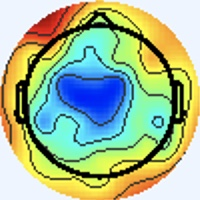

Values plotted in this chart, from the file beside it:
[238 245 255], [238 245 255], [238 245 255], [238 245 255], [238 245 255], [238 245 255], [238 245 255], [238 245 255], [238 245 255], [238 245 255], [238 245 255], [238 245 255], [238 245 255], [238 245 255], [238 245 255], [238 245 255], [238 245 255], [238 245 255], [238 245 255], [238 245 255], [238 245 255], [238 245 255], [238 245 255], [238 245 255]
[238 245 255], [238 245 255], [238 245 255], [238 245 255], [238 245 255], [238 245 255], [238 245 255], [238 245 255], [238 245 255], [238 245 255], [238 245 255], [238 245 255], [238 245 255], [238 245 255], [238 245 255], [238 245 255], [238 245 255], [238 245 255], [238 245 255], [238 245 255], [238 245 255], [238 245 255], [238 245 255], [238 245 255]
[238 245 255], [238 245 255], [238 245 255], [238 245 255], [238 245 255], [238 245 255], [238 245 255], [238 245 255], [238 245 255], [238 245 255], [238 245 255], [238 245 255], [238 245 255], [238 245 255], [238 245 255], [238 245 255], [238 245 255], [238 245 255], [238 245 255], [238 245 255], [238 245 255], [238 245 255], [238 245 255], [238 245 255]
[238 245 255], [238 245 255], [238 245 255], [238 245 255], [238 245 255], [238 245 255], [238 245 255], [238 245 255], [238 245 255], [238 245 255], [238 245 255], [238 245 255], [238 245 255], [238 245 255], [238 245 255], [238 245 255], [238 245 255], [238 245 255], [238 245 255], [238 245 255], [238 245 255], [238 245 255], [238 245 255], [238 245 255]
[238 245 255], [238 245 255], [238 245 255], [238 245 255], [238 245 255], [238 245 255], [238 245 255], [238 245 255], [238 245 255], [238 245 255], [238 245 255], [238 245 255], [238 245 255], [238 245 255], [238 245 255], [238 245 255], [238 245 255], [238 245 255], [238 245 255], [238 245 255], [238 245 255], [238 245 255], [238 245 255], [238 245 255]
[238 245 255], [238 245 255], [238 245 255], [238 245 255], [238 245 255], [238 245 255], [238 245 255], [238 245 255], [238 245 255], [238 245 255], [238 245 255], [238 245 255], [238 245 255], [238 245 255], [238 245 255], [238 245 255], [238 245 255], [238 245 255], [238 245 255], [238 245 255], [238 245 255], [238 245 255], [238 245 255], [238 245 255]
[238 245 255], [238 245 255], [238 245 255], [238 245 255], [238 245 255], [238 245 255], [238 245 255], [238 245 255], [238 245 255], [238 245 255], [238 245 255], [238 245 255], [238 245 255], [238 245 255], [238 245 255], [238 245 255], [238 245 255], [238 245 255], [238 245 255], [238 245 255], [238 245 255], [238 245 255], [238 245 255], [238 245 255]
[238 245 255], [238 245 255], [238 245 255], [238 245 255], [238 245 255], [238 245 255], [238 245 255], [238 245 255], [238 245 255], [238 245 255], [238 245 255], [238 245 255], [238 245 255], [238 245 255], [238 245 255], [238 245 255], [238 245 255], [238 245 255], [238 245 255], [238 245 255], [238 245 255], [238 245 255], [238 245 255], [238 245 255]
[238 245 255], [238 245 255], [238 245 255], [238 245 255], [238 245 255], [238 245 255], [238 245 255], [238 245 255], [238 245 255], [238 245 255], [238 245 255], [238 245 255], [238 245 255], [238 245 255], [238 245 255], [238 245 255], [238 245 255], [238 245 255], [238 245 255], [238 245 255], [238 245 255], [238 245 255], [238 245 255], [238 245 255]
[238 245 255], [238 245 255], [238 245 255], [238 245 255], [238 245 255], [238 245 255], [238 245 255], [238 245 255], [238 245 255], [238 245 255], [238 245 255], [238 245 255], [238 245 255], [238 245 255], [238 245 255], [238 245 255], [238 245 255], [238 245 255], [238 245 255], [238 245 255], [238 245 255], [238 245 255], [238 245 255], [238 245 255]
[238 245 255], [238 245 255], [238 245 255], [238 245 255], [238 245 255], [238 245 255], [238 245 255], [238 245 255], [238 245 255], [238 245 255], [238 245 255], [238 245 255], [238 245 255], [238 245 255], [238 245 255], [238 245 255], [238 245 255], [238 245 255], [238 245 255], [238 245 255], [238 245 255], [238 245 255], [238 245 255], [238 245 255]
[238 245 255], [238 245 255], [238 245 255], [238 245 255], [238 245 255], [238 245 255], [238 245 255], [238 245 255], [238 245 255], [238 245 255], [238 245 255], [238 245 255], [238 245 255], [238 245 255], [238 245 255], [238 245 255], [238 245 255], [238 245 255], [238 245 255], [238 245 255], [238 245 255], [238 245 255], [238 245 255], [238 245 255]
[238 245 255], [238 245 255], [238 245 255], [238 245 255], [238 245 255], [238 245 255], [238 245 255], [238 245 255], [238 245 255], [238 245 255], [238 245 255], [238 245 255], [238 245 255], [238 245 255], [238 245 255], [238 245 255], [238 245 255], [238 245 255], [238 245 255], [238 245 255], [238 245 255], [238 245 255], [238 245 255], [238 245 255]
[238 245 255], [238 245 255], [238 245 255], [238 245 255], [238 245 255], [238 245 255], [238 245 255], [238 245 255], [238 245 255], [238 245 255], [238 245 255], [238 245 255], [238 245 255], [238 245 255], [238 245 255], [238 245 255], [238 245 255], [238 245 255], [238 245 255], [238 245 255], [238 245 255], [238 245 255], [238 245 255], [238 245 255]
[238 245 255], [238 245 255], [238 245 255], [238 245 255], [238 245 255], [238 245 255], [238 245 255], [238 245 255], [238 245 255], [238 245 255], [238 245 255], [238 245 255], [238 245 255], [238 245 255], [238 245 255], [238 245 255], [238 245 255], [238 245 255], [238 245 255], [238 245 255], [238 245 255], [238 245 255], [238 245 255], [238 245 255]
[238 245 255], [238 245 255], [238 245 255], [238 245 255], [238 245 255], [238 245 255], [238 245 255], [238 245 255], [238 245 255], [238 245 255], [238 245 255], [238 245 255], [238 245 255], [238 245 255], [238 245 255], [238 245 255], [238 245 255], [238 245 255], [238 245 255], [238 245 255], [238 245 255], [238 245 255], [238 245 253], [238 245 253]
[238 245 255], [238 245 255], [238 245 255], [238 245 255], [238 245 255], [238 245 255], [238 245 255], [238 245 255], [238 245 255], [238 245 255], [238 245 255], [238 245 255], [238 245 255], [238 245 255], [238 245 255], [238 245 255], [237 246 253], [237 246 255], [237 245 255], [237 245 255], [238 245 255], [238 245 253], [240 245 251], [240 245 251]
[238 245 255], [238 245 255], [238 245 255], [238 245 255], [238 245 255], [238 245 255], [238 245 255], [238 245 255], [238 245 255], [238 245 255], [238 245 255], [238 245 255], [238 245 255], [238 245 255], [238 245 255], [238 245 255], [237 246 255], [237 246 255], [237 245 255], [237 246 255], [237 246 255], [238 245 253], [240 244 253], [240 244 253]
[238 245 255], [238 245 255], [238 245 255], [238 245 255], [238 245 255], [238 245 255], [238 245 255], [238 245 255], [238 245 255], [238 245 255], [238 245 255], [238 245 255], [238 245 255], [238 245 255], [238 245 255], [238 245 255], [237 245 255], [237 246 255], [240 244 253], [238 245 251], [237 246 253], [237 246 255], [240 244 255], [240 244 255]
[238 245 255], [238 245 255], [238 245 255], [238 245 255], [238 245 255], [238 245 255], [238 245 255], [238 245 255], [238 245 255], [238 245 255], [238 245 255], [238 245 255], [238 245 255], [238 245 255], [238 245 255], [238 245 255], [238 244 255], [238 245 255], [240 244 253], [240 245 251], [237 246 253], [237 246 255], [238 244 255], [238 244 255]
[238 245 255], [238 245 255], [238 245 255], [238 245 255], [238 245 255], [238 245 255], [238 245 255], [238 245 255], [238 245 255], [238 245 255], [238 245 255], [238 245 255], [238 245 255], [238 245 255], [238 245 255], [238 245 255], [238 245 255], [238 245 255], [238 245 253], [238 245 253], [238 244 255], [237 245 255], [237 245 255], [237 245 255]
[238 245 255], [238 245 255], [238 245 255], [238 245 255], [238 245 255], [238 245 255], [238 245 255], [238 245 255], [238 245 255], [238 245 255], [238 245 255], [238 245 255], [238 245 255], [238 245 255], [238 245 255], [238 245 255], [240 244 253], [240 244 253], [238 245 255], [238 245 255], [238 244 255], [237 245 255], [236 246 255], [236 246 255]
[238 245 255], [238 245 255], [238 245 255], [238 245 255], [238 245 255], [238 245 255], [238 245 255], [238 245 255], [238 245 255], [238 245 255], [238 245 255], [238 245 255], [238 245 255], [238 245 255], [238 245 255], [240 244 253], [241 244 251], [241 244 253], [241 243 255], [240 243 255], [238 244 255], [237 245 255], [234 247 255], [234 247 253]
[238 245 255], [238 245 255], [238 245 255], [238 245 255], [238 245 255], [238 245 255], [238 245 255], [238 245 255], [238 245 255], [238 245 255], [238 245 255], [238 245 255], [238 245 255], [238 245 255], [238 245 255], [240 244 253], [241 244 253], [241 244 253], [241 243 255], [240 243 255], [238 244 255], [237 246 255], [236 247 253], [236 247 253]
[238 245 255], [238 245 255], [238 245 255], [238 245 255], [238 245 255], [238 245 255], [238 245 255], [238 245 255], [238 245 255], [238 245 255], [238 245 255], [238 245 255], [238 245 255], [238 245 255], [238 245 255], [238 245 255], [240 244 255], [240 244 255], [240 244 255], [238 245 255], [237 246 253], [237 246 253], [238 245 253], [238 245 253]
[238 245 255], [238 245 255], [238 245 255], [238 245 255], [238 245 255], [238 245 255], [238 245 255], [238 245 255], [238 245 255], [238 245 255], [238 245 255], [238 245 255], [238 245 255], [238 245 255], [238 245 255], [238 245 255], [238 244 255], [238 244 255], [237 246 255], [237 246 253], [238 245 251], [238 245 251], [240 244 253], [240 244 255]
[238 245 255], [238 245 255], [238 245 255], [238 245 255], [238 245 255], [238 245 255], [238 245 255], [238 245 255], [238 245 255], [238 245 255], [238 245 255], [238 245 255], [238 245 255], [238 245 255], [238 245 255], [238 245 255], [237 245 255], [237 245 255], [236 247 253], [236 247 251], [240 245 251], [241 244 253], [240 244 255], [240 244 255]
[238 245 255], [238 245 255], [238 245 255], [238 245 255], [238 245 255], [238 245 255], [238 245 255], [238 245 255], [238 245 255], [238 245 255], [238 245 255], [238 245 255], [238 245 255], [238 245 255], [238 245 255], [238 245 255], [238 244 255], [237 246 255], [236 247 253], [237 246 251], [241 244 251], [243 243 253], [240 244 255], [238 245 255]
[238 245 255], [238 245 255], [238 245 255], [238 245 255], [238 245 255], [238 245 255], [238 245 255], [238 245 255], [238 245 255], [238 245 255], [238 245 255], [238 245 255], [238 245 255], [238 245 255], [238 245 255], [238 245 255], [238 245 255], [238 245 255], [238 245 253], [240 244 253], [243 243 253], [243 243 255], [238 245 255], [236 246 255]
[238 245 255], [238 245 255], [238 245 255], [238 245 255], [238 245 255], [238 245 255], [238 245 255], [238 245 255], [238 245 255], [238 245 255], [238 245 255], [238 245 255], [238 245 255], [238 245 255], [238 245 255], [238 245 255], [238 245 255], [238 245 255], [240 244 253], [241 244 253], [241 244 253], [241 243 255], [238 245 255], [237 246 255]
[238 245 255], [238 245 255], [238 245 255], [238 245 255], [238 245 255], [238 245 255], [238 245 255], [238 245 255], [238 245 255], [238 245 255], [238 245 255], [238 245 255], [238 245 255], [238 245 255], [238 245 255], [238 245 255], [237 245 255], [237 246 255], [240 244 253], [240 244 253], [238 245 251], [238 245 253], [241 243 255], [240 243 255]
[238 245 255], [238 245 255], [238 245 255], [238 245 255], [238 245 255], [238 245 255], [238 245 255], [238 245 255], [238 245 255], [238 245 255], [238 245 255], [238 245 255], [238 245 255], [238 245 255], [238 245 255], [238 245 255], [237 246 255], [237 246 255], [240 244 255], [240 244 253], [237 246 251], [237 246 253], [243 243 255], [243 242 255]
[238 245 253], [238 245 253], [238 245 253], [238 245 255], [237 246 255], [237 245 255], [237 245 255], [237 245 255], [237 245 255], [237 245 255], [237 246 255], [237 246 255], [238 244 255], [238 244 255], [240 244 255], [238 245 255], [237 246 255], [238 247 255], [239 243 255], [239 245 255], [236 246 255], [235 244 253], [241 245 254], [251 251 255]
[238 245 251], [238 245 251], [238 245 253], [238 245 255], [237 245 255], [237 245 255], [237 245 255], [237 245 255], [237 245 255], [237 246 255], [237 246 255], [237 246 255], [238 245 255], [238 244 255], [240 244 255], [238 245 255], [236 243 253], [239 246 255], [239 243 255], [239 245 255], [238 248 255], [233 242 249], [240 243 250], [252 240 242]
[238 245 253], [238 245 253], [238 245 255], [238 245 255], [238 244 255], [238 244 255], [238 245 255], [238 245 255], [238 245 255], [238 245 255], [238 245 255], [238 245 253], [238 245 253], [238 245 255], [240 244 255], [238 245 255], [240 247 255], [238 245 255], [243 245 255], [242 246 255], [235 246 250], [242 250 253], [255 250 255], [234 199 197]
[238 245 255], [238 245 255], [238 245 255], [238 245 255], [238 244 255], [238 244 255], [238 245 255], [238 245 255], [238 245 255], [238 245 255], [238 245 253], [238 245 253], [238 245 253], [238 245 253], [240 244 255], [238 245 255], [236 243 253], [238 242 254], [239 241 255], [239 243 255], [239 250 252], [245 254 253], [255 246 247], [228 177 173]
[238 244 255], [238 244 255], [238 244 255], [238 244 255], [240 244 255], [240 244 255], [240 244 255], [240 244 255], [240 244 253], [240 244 253], [240 244 253], [240 244 253], [238 245 253], [238 245 253], [238 245 253], [238 245 255], [240 244 255], [243 245 255], [245 244 255], [237 241 253], [232 248 248], [242 251 246], [255 246 245], [243 183 175]
[238 244 255], [238 244 255], [238 244 255], [238 244 255], [240 244 255], [240 244 255], [240 244 255], [240 244 255], [240 244 253], [240 244 253], [240 244 253], [240 244 253], [238 245 253], [238 245 253], [238 245 253], [238 245 255], [237 243 255], [239 243 255], [243 245 255], [241 244 253], [239 248 245], [250 246 235], [255 222 211], [242 161 144]
[238 244 255], [238 244 255], [238 245 255], [238 245 255], [240 244 255], [240 244 255], [240 244 253], [240 244 253], [240 244 255], [240 244 255], [238 245 255], [238 245 255], [238 245 255], [238 245 255], [237 246 255], [237 246 255], [237 247 255], [236 246 255], [237 244 254], [248 249 253], [255 253 242], [241 209 188], [223 144 114], [222 108  72]
[238 244 255], [238 244 255], [238 245 255], [238 245 255], [240 244 255], [240 244 255], [240 244 253], [240 244 253], [240 244 255], [240 244 255], [238 245 255], [238 245 255], [238 245 255], [238 245 255], [237 246 255], [236 246 255], [237 248 254], [236 247 251], [242 247 250], [254 245 240], [255 226 205], [235 172 137], [212 107  62], [219  92  41]
[237 245 255], [237 245 255], [237 246 255], [237 246 255], [238 245 253], [238 245 253], [238 245 255], [238 245 255], [238 244 255], [238 244 255], [237 243 255], [238 244 255], [238 246 255], [237 245 255], [237 245 255], [237 246 253], [238 248 247], [246 251 245], [254 249 243], [244 215 199], [225 156 117], [224 127  76], [228 114  54], [233 111  46]
[237 245 255], [237 246 255], [237 246 255], [237 246 255], [238 245 253], [238 245 253], [238 245 255], [238 245 255], [237 243 255], [239 245 255], [240 246 255], [239 245 255], [238 246 255], [238 246 255], [237 246 255], [240 247 253], [238 243 239], [251 243 232], [255 226 208], [235 176 144], [215 117  68], [224 106  45], [234 117  50], [240 126  55]
[237 246 255], [237 246 255], [237 246 255], [237 246 253], [237 246 253], [237 246 253], [237 246 255], [237 246 255], [237 245 255], [237 245 255], [239 245 255], [235 241 255], [236 242 254], [238 245 255], [236 243 251], [243 246 251], [254 248 248], [235 206 192], [223 155 120], [220 124  74], [221 107  53], [229 109  48], [234 120  50], [240 134  60]
[238 245 255], [237 246 255], [237 246 253], [237 246 253], [237 246 253], [237 246 253], [237 246 255], [237 246 255], [237 245 255], [236 244 255], [239 245 255], [237 243 255], [239 246 255], [243 247 255], [240 245 249], [249 249 251], [255 244 244], [234 196 177], [214 128  81], [217 107  44], [229 115  53], [221 115  55], [202 109  50], [198 118  59]
[240 244 255], [238 245 255], [238 245 253], [238 245 253], [237 246 253], [237 246 253], [237 246 255], [237 246 255], [237 245 255], [236 244 255], [240 246 255], [239 246 255], [240 245 251], [241 244 249], [240 244 245], [249 248 246], [255 247 242], [243 207 183], [220 141  84], [226 125  53], [232 135  66], [188 108  49], [114  64  27], [82 45 16]
[240 244 255], [240 244 255], [240 244 255], [238 245 253], [238 245 253], [237 246 253], [237 246 255], [237 246 255], [237 245 255], [236 244 255], [239 246 255], [240 244 253], [238 241 246], [242 243 245], [247 249 246], [254 247 237], [254 233 212], [232 192 157], [198 133  79], [199 124  59], [198 127  63], [156 100  43], [99 66 25], [76 52 14]
[241 243 255], [240 244 255], [240 244 255], [238 245 255], [238 245 253], [238 245 253], [237 246 255], [237 246 255], [237 243 255], [238 245 255], [239 243 252], [241 246 250], [241 245 246], [248 250 247], [251 252 246], [248 233 212], [229 186 141], [186 133  81], [112  68  29], [90 50 15], [98 59 18], [131  91  39], [173 130  62], [186 144  62]
[241 243 255], [240 244 255], [238 245 255], [237 246 255], [238 245 253], [238 245 253], [238 245 255], [238 245 255], [239 245 255], [240 247 255], [237 244 252], [243 247 250], [244 245 240], [251 245 233], [247 232 213], [224 193 162], [187 136  83], [151  96  40], [97 58 15], [79 47  8], [82 48  3], [142 101  39], [222 171  82], [247 190  83]
[240 244 255], [238 245 255], [234 247 255], [234 247 255], [237 246 253], [238 245 253], [240 244 255], [240 244 255], [237 244 254], [241 248 255], [234 241 247], [246 250 249], [253 249 237], [240 218 194], [224 176 136], [178 121  76], [110  62  22], [117  73  24], [171 123  57], [179 127  51], [183 125  51], [205 143  60], [233 170  67], [244 183  68]
[241 243 255], [238 245 255], [234 247 255], [234 247 253], [237 246 253], [238 245 253], [241 243 255], [240 244 255], [238 244 255], [236 245 254], [238 245 253], [248 252 253], [255 248 238], [228 204 178], [178 127  84], [140  80  30], [98 51  5], [140  94  34], [214 158  71], [239 175  75], [239 169  73], [236 167  66], [243 177  64], [244 184  62]
[243 243 255], [241 243 255], [238 245 253], [237 246 253], [238 245 253], [238 245 253], [241 243 255], [240 244 255], [238 246 255], [236 244 255], [237 243 255], [249 252 255], [255 254 255], [200 187 178], [103  76  49], [106  66  17], [169 119  48], [208 149  59], [237 173  67], [245 177  66], [243 175  64], [243 177  64], [247 189  66], [248 194  68]
[243 242 255], [241 243 255], [240 244 255], [238 245 253], [238 245 253], [238 245 253], [240 244 255], [240 244 255], [238 244 255], [240 248 255], [239 245 255], [238 240 252], [225 222 229], [166 153 147], [90 63 33], [123  81  23], [219 159  71], [244 176  69], [247 177  65], [248 179  62], [245 180  62], [246 186  66], [245 194  66], [247 203  72]
[241 243 255], [240 243 255], [238 244 255], [237 245 255], [237 246 255], [238 245 253], [240 244 255], [241 243 255], [240 244 253], [244 251 255], [246 251 255], [197 198 203], [117 111 115], [116  93  79], [160 108  58], [204 135  58], [231 156  63], [242 168  63], [243 173  61], [244 179  63], [239 178  63], [242 188  66], [238 194  61], [244 206  69]
[241 243 255], [240 243 255], [237 244 255], [237 244 255], [237 246 255], [238 245 255], [240 244 255], [240 244 255], [240 245 249], [247 252 255], [250 255 255], [174 174 176], [53 43 41], [92 60 35], [210 145  79], [238 157  66], [242 162  63], [242 168  61], [244 177  64], [244 183  66], [237 182  63], [240 192  66], [238 199  60], [245 210  68]
[240 245 251], [240 244 253], [237 245 255], [237 244 255], [240 244 255], [238 245 255], [237 245 255], [237 246 253], [238 246 248], [250 255 255], [251 255 255], [174 175 170], [60 48 36], [90 56 19], [211 145  67], [239 161  61], [237 163  58], [241 173  62], [245 186  68], [243 192  67], [239 190  62], [241 197  62], [244 207  64], [251 220  70]
[238 245 251], [238 245 253], [237 245 255], [238 244 255], [240 244 255], [240 244 253], [237 246 255], [237 246 255], [241 246 250], [237 241 242], [225 227 226], [165 159 147], [98 75 44], [127  84  29], [218 152  65], [243 169  64], [244 174  63], [247 184  68], [247 193  69], [244 197  67], [244 197  65], [246 205  65], [252 216  68], [253 224  71]
[236 244 255], [240 249 255], [235 246 252], [236 245 250], [241 246 250], [239 244 248], [239 243 254], [246 250 255], [248 250 255], [194 193 199], [116 112 109], [117 101  75], [173 131  71], [208 150  66], [228 162  65], [242 171  65], [247 180  65], [249 189  65], [247 198  69], [245 201  68], [247 201  66], [249 208  68], [255 219  69], [255 230  75]
[237 245 255], [236 244 255], [235 245 254], [236 245 250], [241 246 250], [241 244 249], [241 245 254], [250 254 255], [252 251 255], [170 167 174], [54 47 39], [91 69 32], [211 159  83], [244 176  77], [239 167  65], [242 171  63], [248 183  67], [250 192  67], [248 201  71], [246 204  70], [247 203  70], [251 209  71], [255 222  73], [255 232  77]
[241 245 255], [237 243 255], [239 247 255], [238 246 255], [241 244 253], [238 241 248], [238 243 249], [249 253 255], [252 254 255], [178 178 180], [54 48 36], [88 65 23], [214 162  79], [243 172  68], [240 163  57], [246 170  60], [248 181  66], [247 191  70], [248 200  74], [246 203  73], [246 203  72], [249 210  73], [253 223  77], [254 233  78]
[241 243 255], [240 244 255], [238 244 255], [237 243 255], [244 244 252], [244 245 250], [244 249 255], [236 241 247], [224 223 228], [163 156 148], [92 75 45], [122  90  31], [216 160  67], [243 171  61], [246 165  58], [248 170  61], [247 182  64], [246 192  68], [245 202  72], [243 204  73], [244 204  73], [247 211  75], [250 224  77], [251 235  77]
[241 243 255], [242 244 255], [239 243 255], [241 244 253], [246 244 249], [253 251 255], [245 248 255], [193 194 198], [119 112 106], [116  96  69], [168 130  68], [200 148  62], [231 168  62], [247 175  64], [247 168  63], [248 171  63], [247 187  65], [247 198  67], [246 206  72], [245 208  75], [246 207  76], [248 214  78], [249 228  77], [252 239  75]
... 139 more rows
